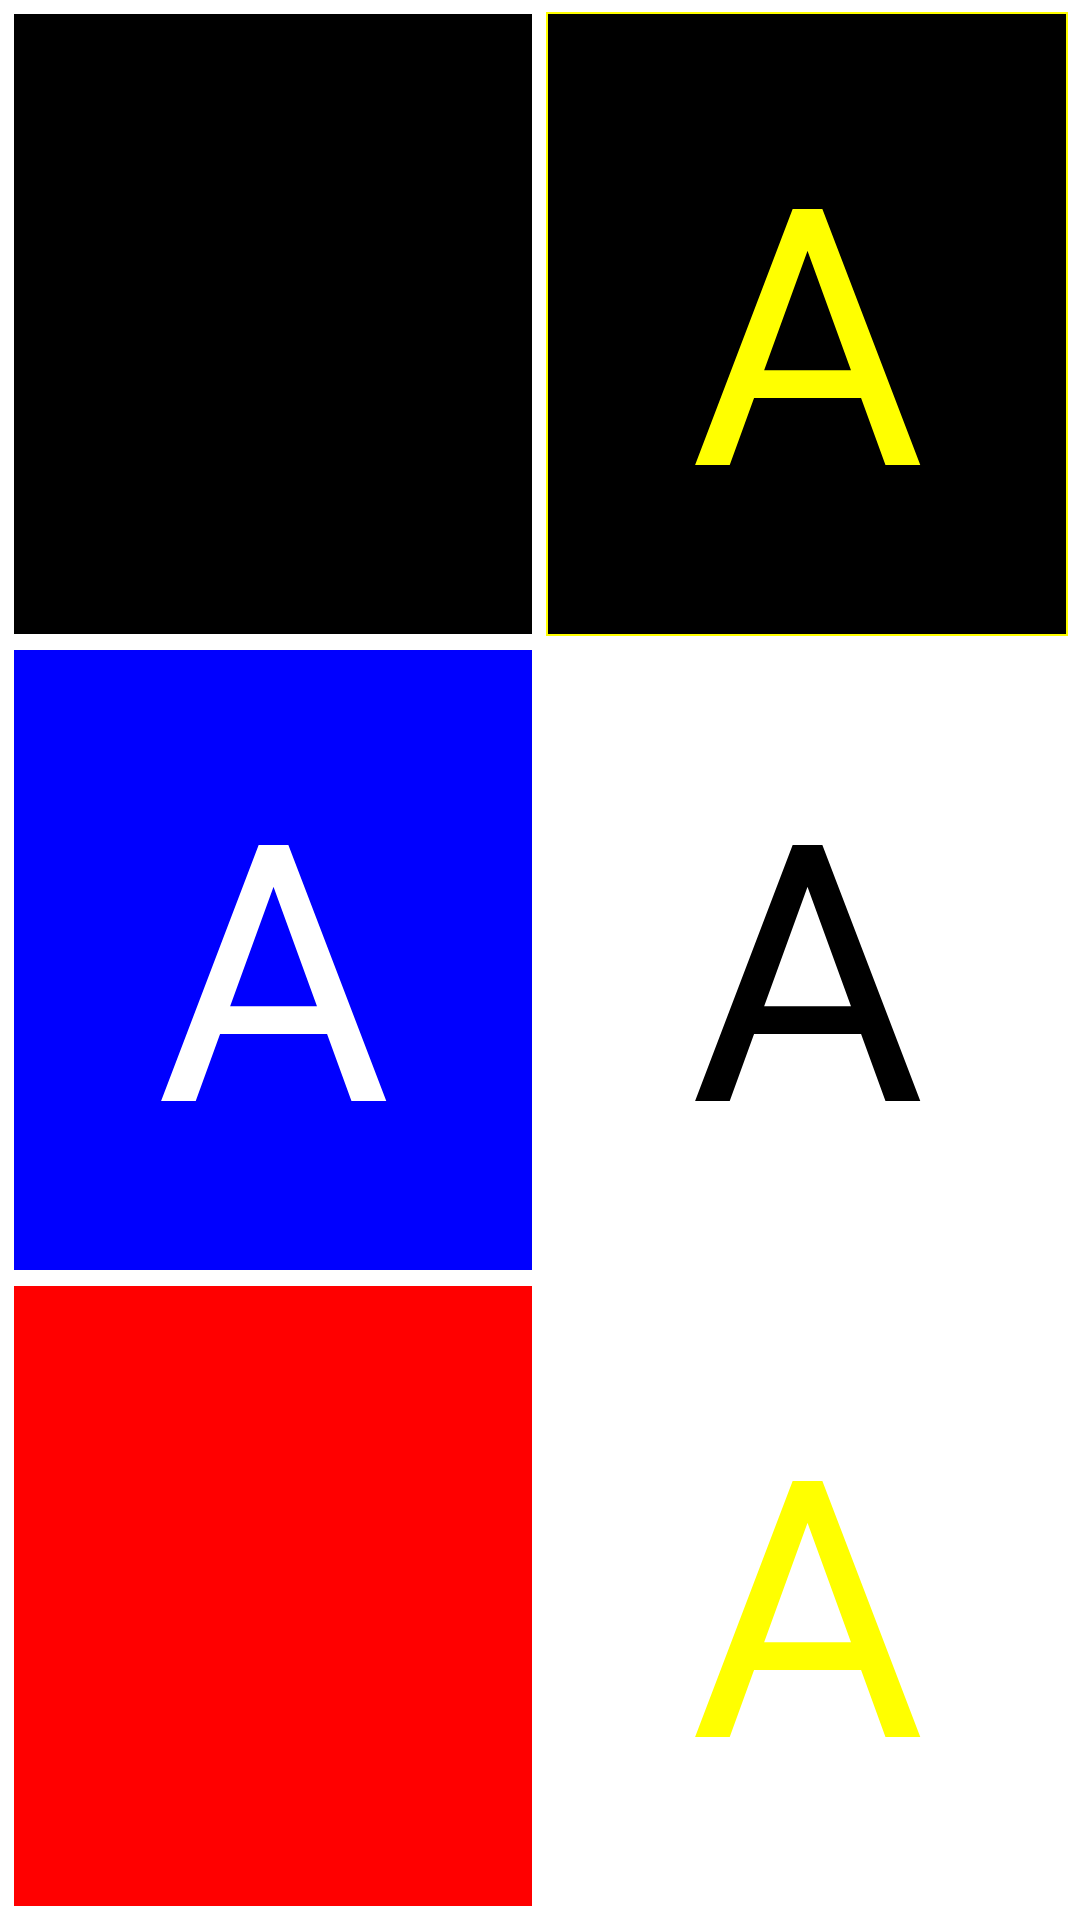

Here is an Android app screen rendered from its layout file. Give the layout XML and the strings, colors and styles it references.
<!-- AndroidManifest.xml: application theme AppTheme -->
<!-- res/layout/activity_dark_back.xml -->
<LinearLayout
    android:layout_width="fill_parent"
    android:layout_height="fill_parent"
    xmlns:android="http://schemas.android.com/apk/res/android"
    android:orientation="vertical"
    android:id="@+id/fondoOscuroLayout">
    <LinearLayout
        android:layout_height="0.0dip"
        android:layout_width="fill_parent"
        android:layout_weight="1.0"
        android:orientation="horizontal"
        android:id="@+id/linearLayout"
        android:layout_margin="4dp">

        <Button
            android:layout_width="0.0dip"
            android:layout_height="fill_parent"
            android:layout_weight="1.0"
            android:text="@string/sample"
            android:textColor="@color/text_white_black"
            android:textSize="120sp"
            android:id="@+id/blackWhiteButton"
            style="@style/button4x1land"
            android:background="@drawable/button_white_black"
            android:layout_marginRight="4dp"
            />
        <Button
            android:layout_width="0.0dip"
            android:layout_height="fill_parent"
            android:layout_weight="1.0"
            android:text="@string/sample"
            android:textColor="@color/text_yellow_black"
            android:textSize="120sp"
            android:id="@+id/blackYellowButton"
            style="@style/button4x1land"
            android:background="@drawable/button_yellow_black"
            />
    </LinearLayout>
    <LinearLayout
        android:layout_height="0.0dip"
        android:layout_width="fill_parent"
        android:layout_weight="1.0"
        android:orientation="horizontal"
        android:id="@+id/linearLayout2"
        android:layout_marginLeft="4dp"
        android:layout_marginRight="4dp"
        android:layout_marginBottom="4dp">

        <Button
            android:layout_width="0.0dip"
            android:layout_height="fill_parent"
            android:layout_weight="1.0"
            android:text="@string/sample"
            android:textColor="@color/text_white_blue"
            android:textSize="120sp"
            android:id="@+id/blueWhiteButton"
            style="@style/button4x1land"
            android:background="@drawable/button_white_blue"
            android:layout_marginRight="4dp"/>
        <Button
            android:layout_width="0.0dip"
            android:layout_height="fill_parent"
            android:layout_weight="1.0"
            android:text="@string/sample"
            android:textColor="@color/text_yellow_blue"
            android:textSize="120sp"
            android:id="@+id/blueYellowButton"
            style="@style/button4x1land"
            android:background="@drawable/button_yellow_blue" />
    </LinearLayout>
    <LinearLayout
        android:layout_height="0.0dip"
        android:layout_width="fill_parent"
        android:layout_weight="1.0"
        android:orientation="horizontal"
        android:id="@+id/linearLayout3"
        android:layout_marginLeft="4dp"
        android:layout_marginRight="4dp"
        android:layout_marginBottom="4dp">

        <Button
            android:layout_width="0.0dip"
            android:layout_height="fill_parent"
            android:layout_weight="1.0"
            android:text="@string/sample"
            android:textColor="@color/text_white_red"
            android:textSize="120sp"
            android:id="@+id/redWhiteButton"
            style="@style/button4x1land"
            android:background="@drawable/button_white_red"
            android:layout_marginRight="4dp"/>
        <Button
            android:layout_width="0.0dip"
            android:layout_height="fill_parent"
            android:layout_weight="1.0"
            android:text="@string/sample"
            android:textColor="@color/text_yellow_red"
            android:textSize="120sp"
            android:id="@+id/redYellowButton"
            style="@style/button4x1land"
            android:background="@drawable/button_yellow_red" />
    </LinearLayout>
</LinearLayout>
<!-- resources referenced by this layout -->
<resources>
  <string name="sample">A</string>
  <style name="button4x1land">
          <item name="android:layout_width">wrap_content</item>
          <item name="android:layout_height">wrap_content</item>
          <item name="android:textSize">60sp</item>
      </style>
  <style name="AppTheme" parent="AppBaseTheme">
          
      </style>
  <!-- drawable borde_white_black (drawable) -->
  <?xml version="1.0" encoding="utf-8"?>
  <shape  xmlns:android="http://schemas.android.com/apk/res/android"
      android:shape="rectangle">
      <stroke
          android:width="2px"
          android:color="@color/White"/>
      <padding
          android:bottom="20dp"
          android:left="20dp"
          android:right="20dp"
          android:top="20dp"/>
      <solid
          android:color="@color/Black"
          />
  </shape>
  <!-- drawable borde_white_blue (drawable) -->
  <?xml version="1.0" encoding="utf-8"?>
  <shape  xmlns:android="http://schemas.android.com/apk/res/android"
          android:shape="rectangle">
          <stroke
              android:width="2px"
              android:color="@color/Blue"/>
          <padding
              android:bottom="20dp"
              android:left="20dp"
              android:right="20dp"
              android:top="20dp"/>
          <solid
              android:color="@color/White"/>
  </shape>
  <!-- drawable borde_blue_white (drawable) -->
  <?xml version="1.0" encoding="utf-8"?>
  <shape  xmlns:android="http://schemas.android.com/apk/res/android"
          android:shape="rectangle">
          <stroke
              android:width="2px"
              android:color="@color/White"/>
          <padding
              android:bottom="20dp"
              android:left="20dp"
              android:right="20dp"
              android:top="20dp"/>
          <solid
              android:color="@color/Blue"/>
  </shape>
  <!-- drawable borde_white_red (drawable) -->
  <?xml version="1.0" encoding="utf-8"?>
  <shape  xmlns:android="http://schemas.android.com/apk/res/android"
          android:shape="rectangle">
          <stroke
              android:width="2px"
              android:color="@color/Red"/>
          <padding
              android:bottom="20dp"
              android:left="20dp"
              android:right="20dp"
              android:top="20dp"/>
          <solid
              android:color="@color/White"/>
  </shape>
  <!-- drawable borde_red_white (drawable) -->
  <?xml version="1.0" encoding="utf-8"?>
  <shape  xmlns:android="http://schemas.android.com/apk/res/android"
          android:shape="rectangle">
          <stroke
              android:width="2px"
              android:color="@color/White"/>
          <padding
              android:bottom="20dp"
              android:left="20dp"
              android:right="20dp"
              android:top="20dp"/>
          <solid
              android:color="@color/Red"/>
  </shape>
  <!-- drawable borde_red_yellow (drawable) -->
  <?xml version="1.0" encoding="utf-8"?>
  <shape  xmlns:android="http://schemas.android.com/apk/res/android"
      android:shape="rectangle">
      <stroke
          android:width="2px"
          android:color="@color/Red"/>
      <padding
          android:bottom="20dp"
          android:left="20dp"
          android:right="20dp"
          android:top="20dp"/>
      <solid
          android:color="@color/Yellow"
          />
  </shape>
  <style name="AppBaseTheme" parent="android:Theme.Holo.Light.NoActionBar">
          
      </style>
  <color name="Black">#000000</color>
  <color name="White">#FFFFFF</color>
  <color name="Blue">#0000FF</color>
  <color name="Red">#FF0000</color>
  <color name="Yellow">#FFFF00</color>
</resources>
